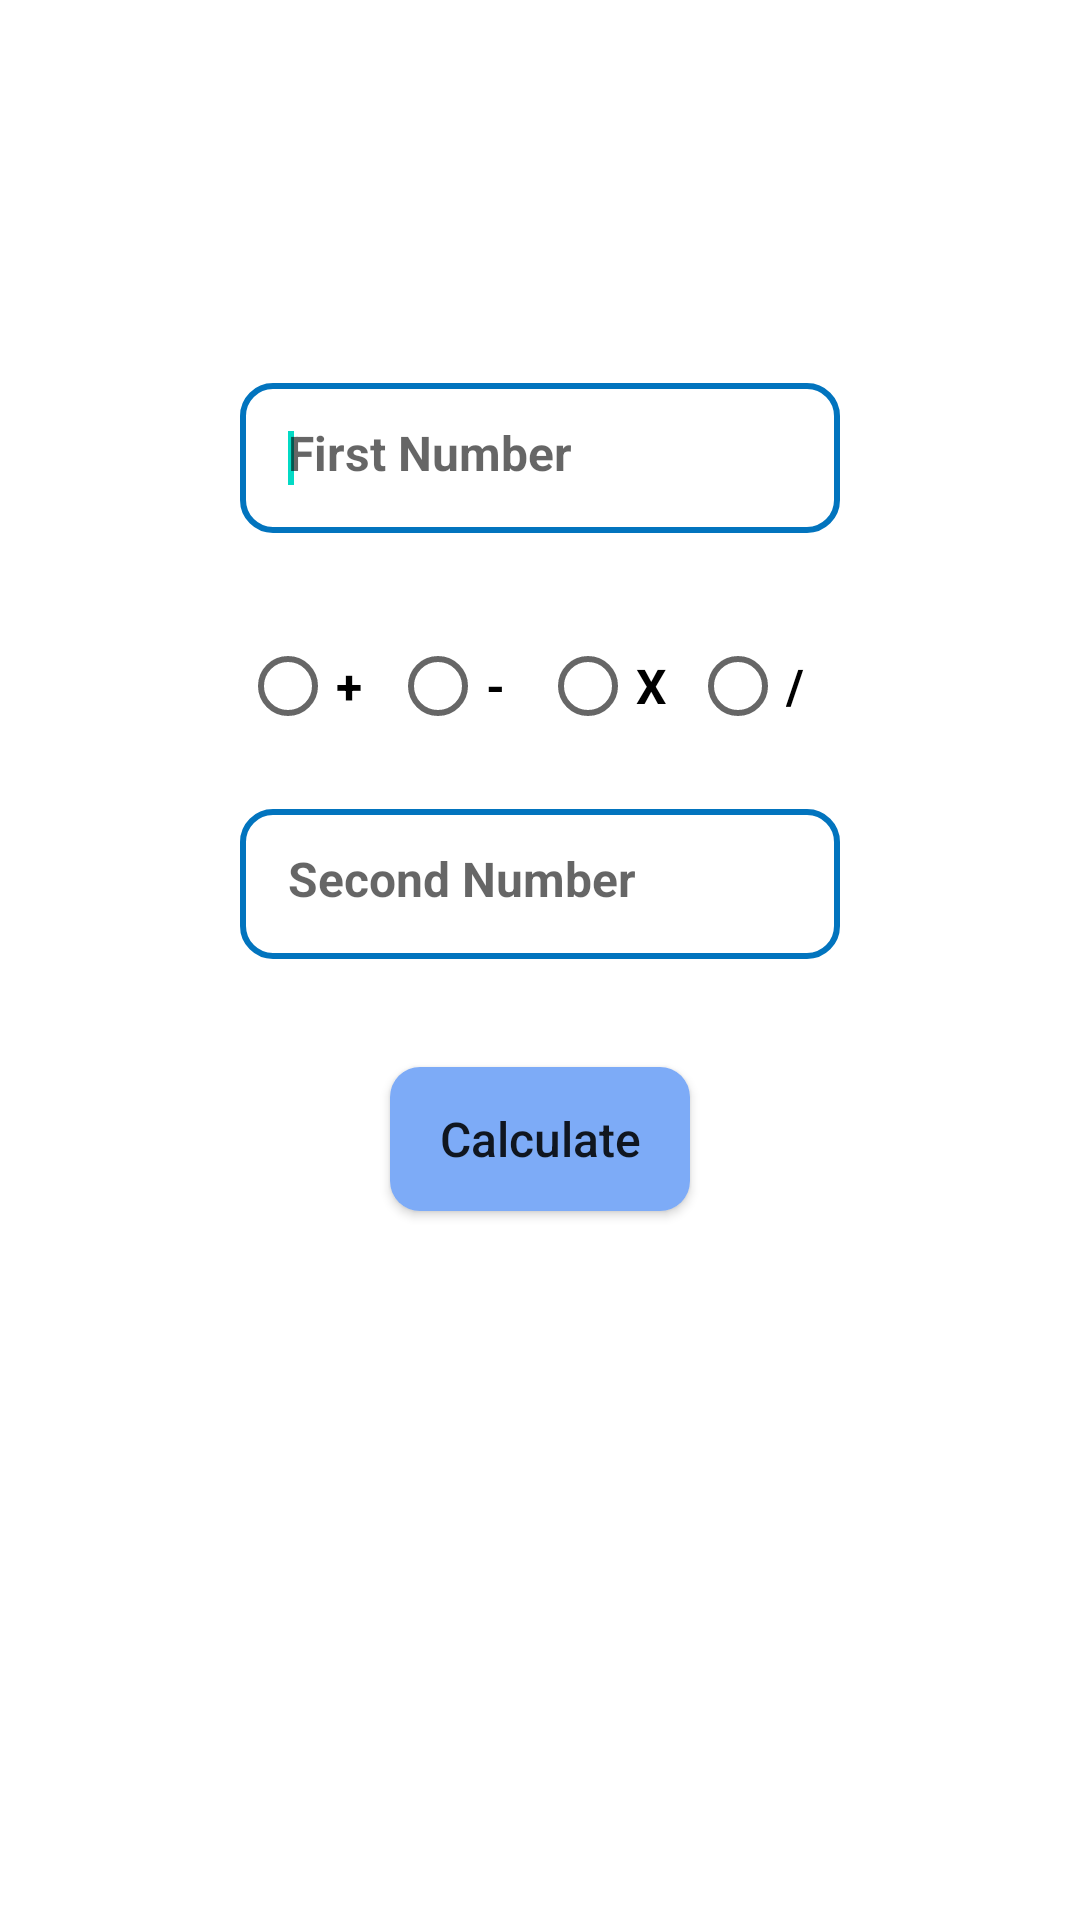

Write the Android layout XML for this screen, with the resource values it uses.
<!-- AndroidManifest.xml: application theme Theme.NDKDemoExample -->
<!-- res/layout/activity_main.xml -->
<LinearLayout xmlns:android="http://schemas.android.com/apk/res/android"
    android:layout_width="match_parent"
    android:layout_height="match_parent"
    android:background="@color/white"
    android:gravity="center_horizontal">

    <LinearLayout
        android:layout_width="match_parent"
        android:layout_height="match_parent"
        android:layout_marginTop="60dp"
        android:gravity="center_horizontal"
        android:orientation="vertical">

        <TextView
            android:id="@+id/tvWelCome"
            android:layout_width="wrap_content"
            android:layout_height="wrap_content"
            android:layout_marginTop="20dp"
            android:text=""
            android:textColor="@color/black"
            android:textSize="16sp"
            android:textStyle="bold" />

        <androidx.appcompat.widget.AppCompatEditText
            android:id="@+id/etNum1"
            android:layout_width="200dp"
            android:layout_height="50dp"
            android:background="@drawable/edit_style"
            android:hint="@string/first_number"
            android:inputType="numberSigned"
            android:padding="16dp"
            android:maxLength="3"
            android:layout_marginTop="26dp"
            android:textColor="@color/black"
            android:textSize="16sp"
            android:textStyle="bold" />

        <requestFocus />

        <RadioGroup
            android:id="@+id/operation"
            android:layout_width="match_parent"
            android:layout_height="wrap_content"
            android:gravity="center_horizontal"

            android:orientation="horizontal">

            <RadioButton
                android:id="@+id/rbAdd"
                android:layout_width="50dp"
                android:layout_height="50dp"
                android:layout_marginTop="26dp"
                android:text="@string/plus"
                style="@style/Widget.AppCompat.CompoundButton.RadioButton"
                android:textColor="@color/black"
                android:textSize="16sp"
                android:textStyle="bold" />

            <RadioButton
                android:id="@+id/rbSub"
                android:layout_width="50dp"
                android:layout_height="50dp"
                android:layout_marginTop="26dp"
                android:text="@string/sub"
                style="@style/Widget.AppCompat.CompoundButton.RadioButton"
                android:textColor="@color/black"
                android:textSize="16sp"
                android:textStyle="bold" />

            <RadioButton
                android:id="@+id/rbMul"
                android:layout_width="50dp"
                android:layout_height="50dp"
                style="@style/Widget.AppCompat.CompoundButton.RadioButton"

                android:layout_marginTop="26dp"
                android:text="@string/mul"
                android:textColor="@color/black"
                android:textSize="16sp"
                android:textStyle="bold" />

            <RadioButton
                android:id="@+id/rbDiv"
                android:layout_width="50dp"
                android:layout_height="50dp"
                android:layout_marginTop="26dp"
                android:text="@string/div"
                style="@style/Widget.AppCompat.CompoundButton.RadioButton"
                android:textColor="@color/black"
                android:textSize="16sp"
                android:textStyle="bold" />
        </RadioGroup>

        <EditText
            android:id="@+id/etNum2"
            android:layout_width="200dp"
            android:layout_height="50dp"
            android:layout_marginTop="16dp"
            android:background="@drawable/edit_style"
            android:hint="@string/second_number"
            android:inputType="numberSigned"
            android:padding="16dp"
            android:maxLength="3"
            android:textColor="@color/black"
            android:textSize="16sp"
            android:textStyle="bold" />

        <TextView
            android:id="@+id/tvAns"
            android:layout_width="wrap_content"
            android:layout_height="wrap_content"
            android:layout_marginTop="20dp"
            android:text="@string/textview"
            android:textColor="@color/black"
            android:textSize="16sp"
            android:textStyle="bold"
            android:visibility="gone" />

        <androidx.appcompat.widget.AppCompatButton
            android:id="@+id/btnCalculate"
            android:layout_width="100dp"
            android:layout_height="48dp"
            android:layout_marginTop="36dp"
            android:background="@drawable/signin_up_button"
            android:padding="10dp"
            android:text="@string/calculate"
            android:textAllCaps="false"
            android:textSize="16sp" />

    </LinearLayout>
</LinearLayout>
<!-- resources referenced by this layout -->
<resources>
  <color name="black">#FF000000</color>
  <color name="white">#FFFFFFFF</color>
  <!-- drawable edit_style (drawable) -->
  <?xml version="1.0" encoding="utf-8"?>
  <shape xmlns:android="http://schemas.android.com/apk/res/android" android:shape="rectangle">
      <stroke
          android:width="2dp"
          android:color="#0274be" />
      <corners android:radius="10dp"/>
  </shape>
  <!-- drawable signin_up_button (drawable) -->
  <?xml version="1.0" encoding="UTF-8"?>
  <shape xmlns:android="http://schemas.android.com/apk/res/android" android:shape="rectangle" >
  
      <gradient
          android:angle="90"
          android:centerColor="@color/sign_up_in_button"
          android:endColor="@color/sign_up_in_button"
          android:startColor="@color/sign_up_in_button"
          android:type="linear" />
      <corners
          android:bottomRightRadius="10dp"
          android:bottomLeftRadius="10dp"
          android:topLeftRadius="10dp"
          android:topRightRadius="10dp"/>
      <corners android:radius="10dp" />
  
  </shape>
  <string name="calculate">Calculate</string>
  <string name="div">/</string>
  <string name="first_number">First Number</string>
  <string name="mul">X</string>
  <string name="plus">+</string>
  <string name="second_number">Second Number</string>
  <string name="sub">-</string>
  <string name="textview">TextView</string>
  <style name="Theme.NDKDemoExample" parent="Theme.AppCompat.Light.DarkActionBar">
          
          <item name="colorPrimary">@color/purple_500</item>
          <item name="colorPrimaryDark">@color/purple_700</item>
          <item name="colorAccent">@color/teal_200</item>
          
      </style>
  <color name="sign_up_in_button">#7DABF7</color>
  <color name="purple_500">#FF6200EE</color>
  <color name="purple_700">#FF3700B3</color>
  <color name="teal_200">#FF03DAC5</color>
</resources>
